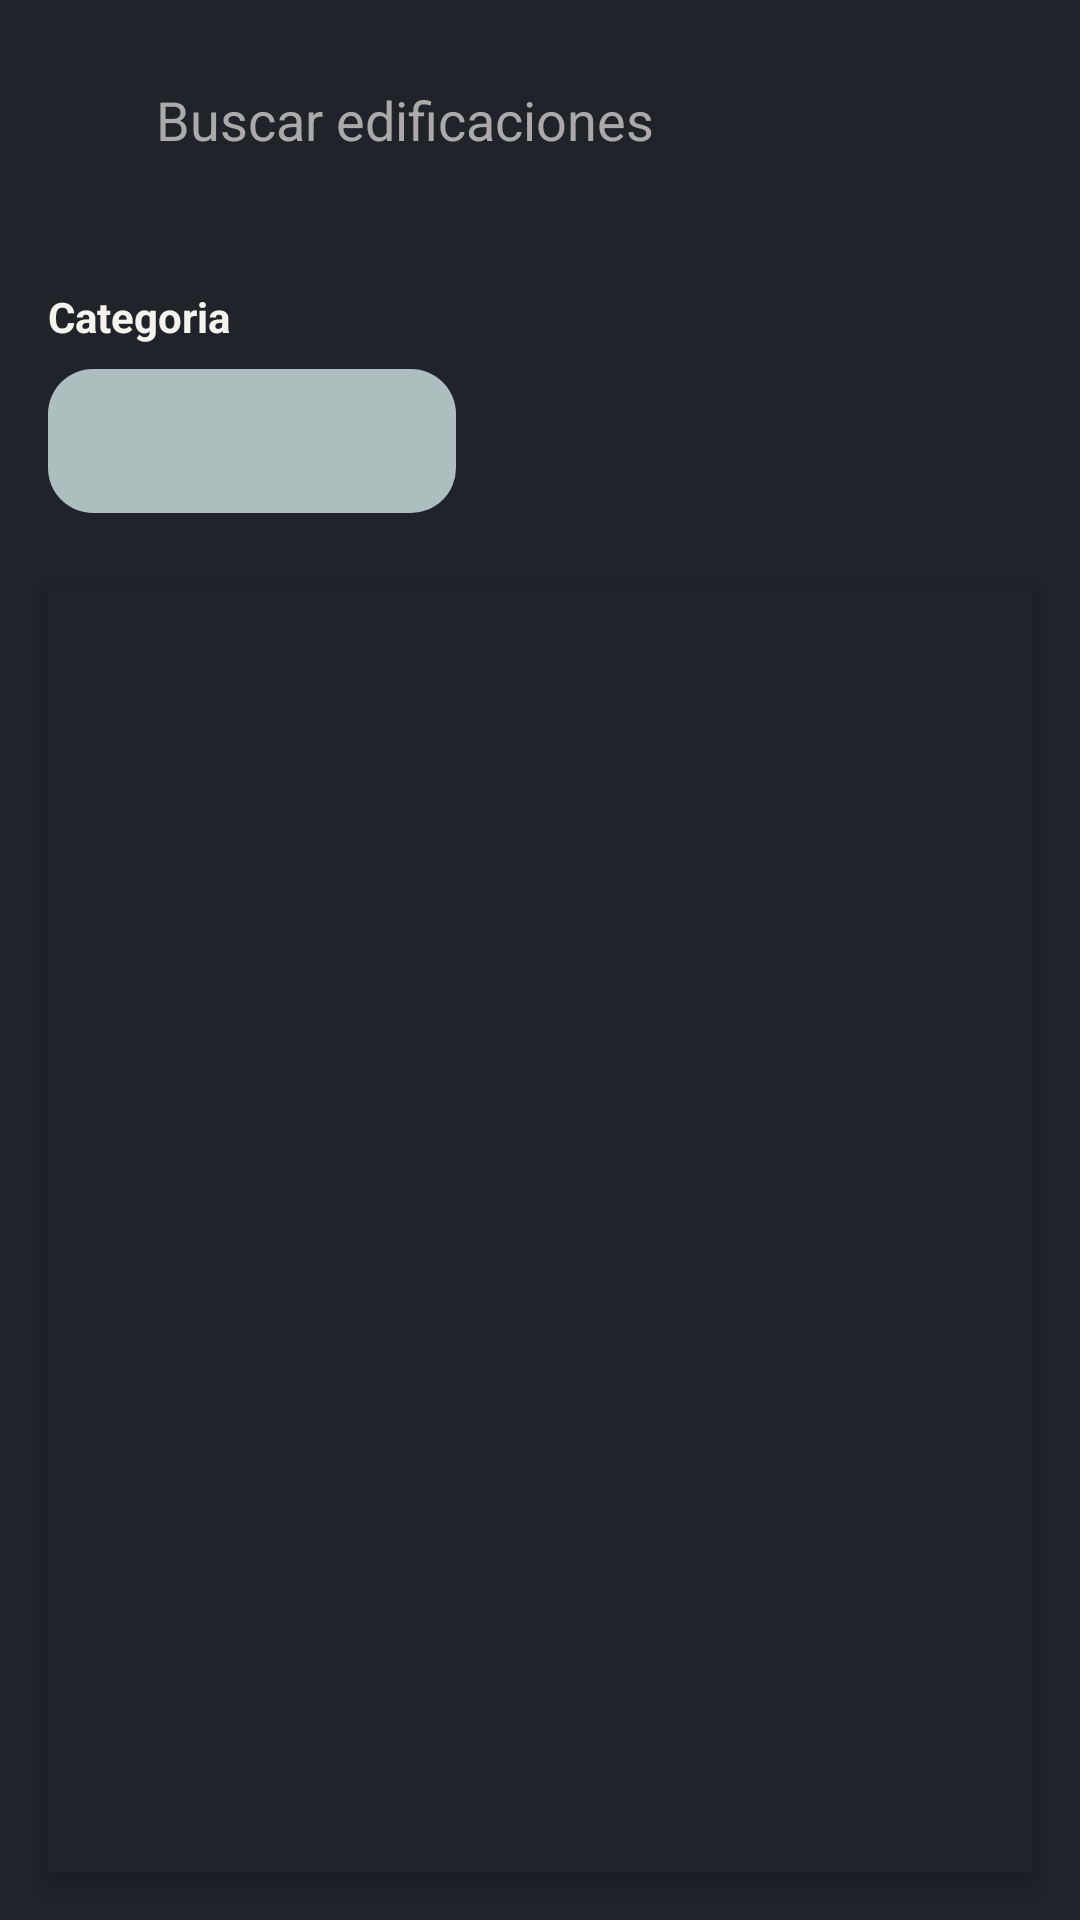

Reconstruct the res/layout file that produces this screen, plus the resources it refers to.
<!-- AndroidManifest.xml: application theme Theme.AppEdificaciones -->
<!-- res/layout/fragment_list.xml -->
<?xml version="1.0" encoding="utf-8"?>
<FrameLayout xmlns:android="http://schemas.android.com/apk/res/android"
    xmlns:tools="http://schemas.android.com/tools"
    android:layout_width="match_parent"
    android:layout_height="match_parent"
    android:id="@+id/fragment_list"
    tools:context=".fragments.EdificacionDetailFragment">

    <androidx.constraintlayout.widget.ConstraintLayout xmlns:android="http://schemas.android.com/apk/res/android"
    xmlns:app="http://schemas.android.com/apk/res-auto"
    xmlns:tools="http://schemas.android.com/tools"
    android:id="@+id/main"
    android:background="@color/background"
    android:layout_width="match_parent"
    android:layout_height="match_parent"
    tools:context=".MainActivity">

    <LinearLayout
        android:id="@+id/linearLayout2"
        android:layout_width="0dp"
        android:layout_height="wrap_content"
        android:background="@color/background"
        android:orientation="horizontal"
        app:layout_constraintEnd_toEndOf="parent"
        app:layout_constraintStart_toStartOf="parent"
        app:layout_constraintTop_toTopOf="parent">

        <LinearLayout
            android:id="@+id/linearLayout"
            android:layout_width="match_parent"
            android:layout_height="wrap_content"
            android:layout_margin="8dp"
            android:background="@color/background"
            android:orientation="horizontal"
            >

            <ImageView
                android:id="@+id/imgSearchIcon"
                android:layout_width="20dp"
                android:layout_height="20dp"
                android:layout_marginHorizontal="8dp"
                android:layout_marginVertical="20dp"
                app:srcCompat="@drawable/search_com"
                android:tint="@android:color/white"/>

            <EditText
                android:id="@+id/searchInput"
                android:layout_width="match_parent"
                android:layout_height="48dp"
                android:layout_margin="8dp"
                android:layout_marginHorizontal="8dp"
                android:textColor="#F4F4EF"
                android:background="@color/background"
                android:hint="Buscar edificaciones"
                android:textColorHint="@android:color/darker_gray"/>

        </LinearLayout>

    </LinearLayout>

     


    <LinearLayout
        android:id="@+id/linearLayout4"
        android:layout_width="0dp"
        android:layout_height="wrap_content"
        android:layout_marginStart="16dp"
        android:layout_marginTop="8dp"
        android:layout_marginEnd="8dp"
        android:orientation="vertical"
        app:layout_constraintEnd_toEndOf="parent"
        app:layout_constraintStart_toStartOf="parent"
        app:layout_constraintTop_toBottomOf="@+id/linearLayout2"
        android:background="@color/background">

        <TextView
            android:id="@+id/textView"
            android:layout_width="match_parent"
            android:layout_height="wrap_content"
            android:layout_marginVertical="8dp"
            android:text="Categoria"
            android:textStyle="bold"
            android:textColor="#F4F4EF"/>

        <androidx.constraintlayout.widget.ConstraintLayout
            android:id="@+id/linearLayout5"
            android:layout_width="match_parent"
            android:layout_height="match_parent"
            android:layout_marginTop="0dp"
            android:layout_marginBottom="8dp">

            <Spinner
                android:id="@+id/spinnerCategory"
                android:layout_width="0dp"
                android:layout_height="48dp"
                android:layout_marginEnd="200dp"
                android:background="@drawable/oval_shape"
                android:backgroundTint="#ACBEBE"
                app:layout_constraintEnd_toEndOf="parent"
                app:layout_constraintHorizontal_bias="0.0"
                app:layout_constraintStart_toStartOf="parent"
                app:layout_constraintTop_toTopOf="parent" />

            <ImageView
                android:id="@+id/imageView"
                android:layout_width="50dp"
                android:layout_height="20dp"
                android:layout_marginTop="16dp"
                app:layout_constraintEnd_toEndOf="@+id/spinnerCategory"
                app:layout_constraintTop_toTopOf="@+id/spinnerCategory"
                app:srcCompat="@drawable/down_arrow" />
        </androidx.constraintlayout.widget.ConstraintLayout>

    </LinearLayout>

        <androidx.recyclerview.widget.RecyclerView
            android:id="@+id/recyclerView"
            android:layout_width="0dp"
            android:layout_height="0dp"
            android:layout_marginTop="16dp"
            android:layout_marginBottom="16dp"
            android:layout_marginLeft="16dp"
            android:layout_marginRight="16dp"
            android:paddingTop="8dp"
            android:paddingBottom="8dp"
            android:background="@color/background"
            android:textColor="#F4F4EF"
            app:layout_constraintTop_toBottomOf="@+id/linearLayout4"
            app:layout_constraintBottom_toBottomOf="parent"
            app:layout_constraintStart_toStartOf="parent"
            app:layout_constraintEnd_toEndOf="parent"
            app:layout_constraintVertical_bias="0.0"
            app:layout_constraintHorizontal_bias="0.0"
            android:elevation="4dp"
            android:clipToPadding="false"/>



    </androidx.constraintlayout.widget.ConstraintLayout>
</FrameLayout>
<!-- resources referenced by this layout -->
<resources>
  <color name="background">#20232A</color>
  <!-- drawable oval_shape (drawable) -->
  <?xml version="1.0" encoding="utf-8"?>
  <shape xmlns:android="http://schemas.android.com/apk/res/android">
      <solid android:color="#ACBEBE"/>
      <corners android:radius="15dp"/>
  </shape>
  <style name="Theme.AppEdificaciones" parent="Base.Theme.AppEdificaciones" />
  <style name="Base.Theme.AppEdificaciones" parent="Theme.Material3.DayNight.NoActionBar">
          
          
      </style>
</resources>
